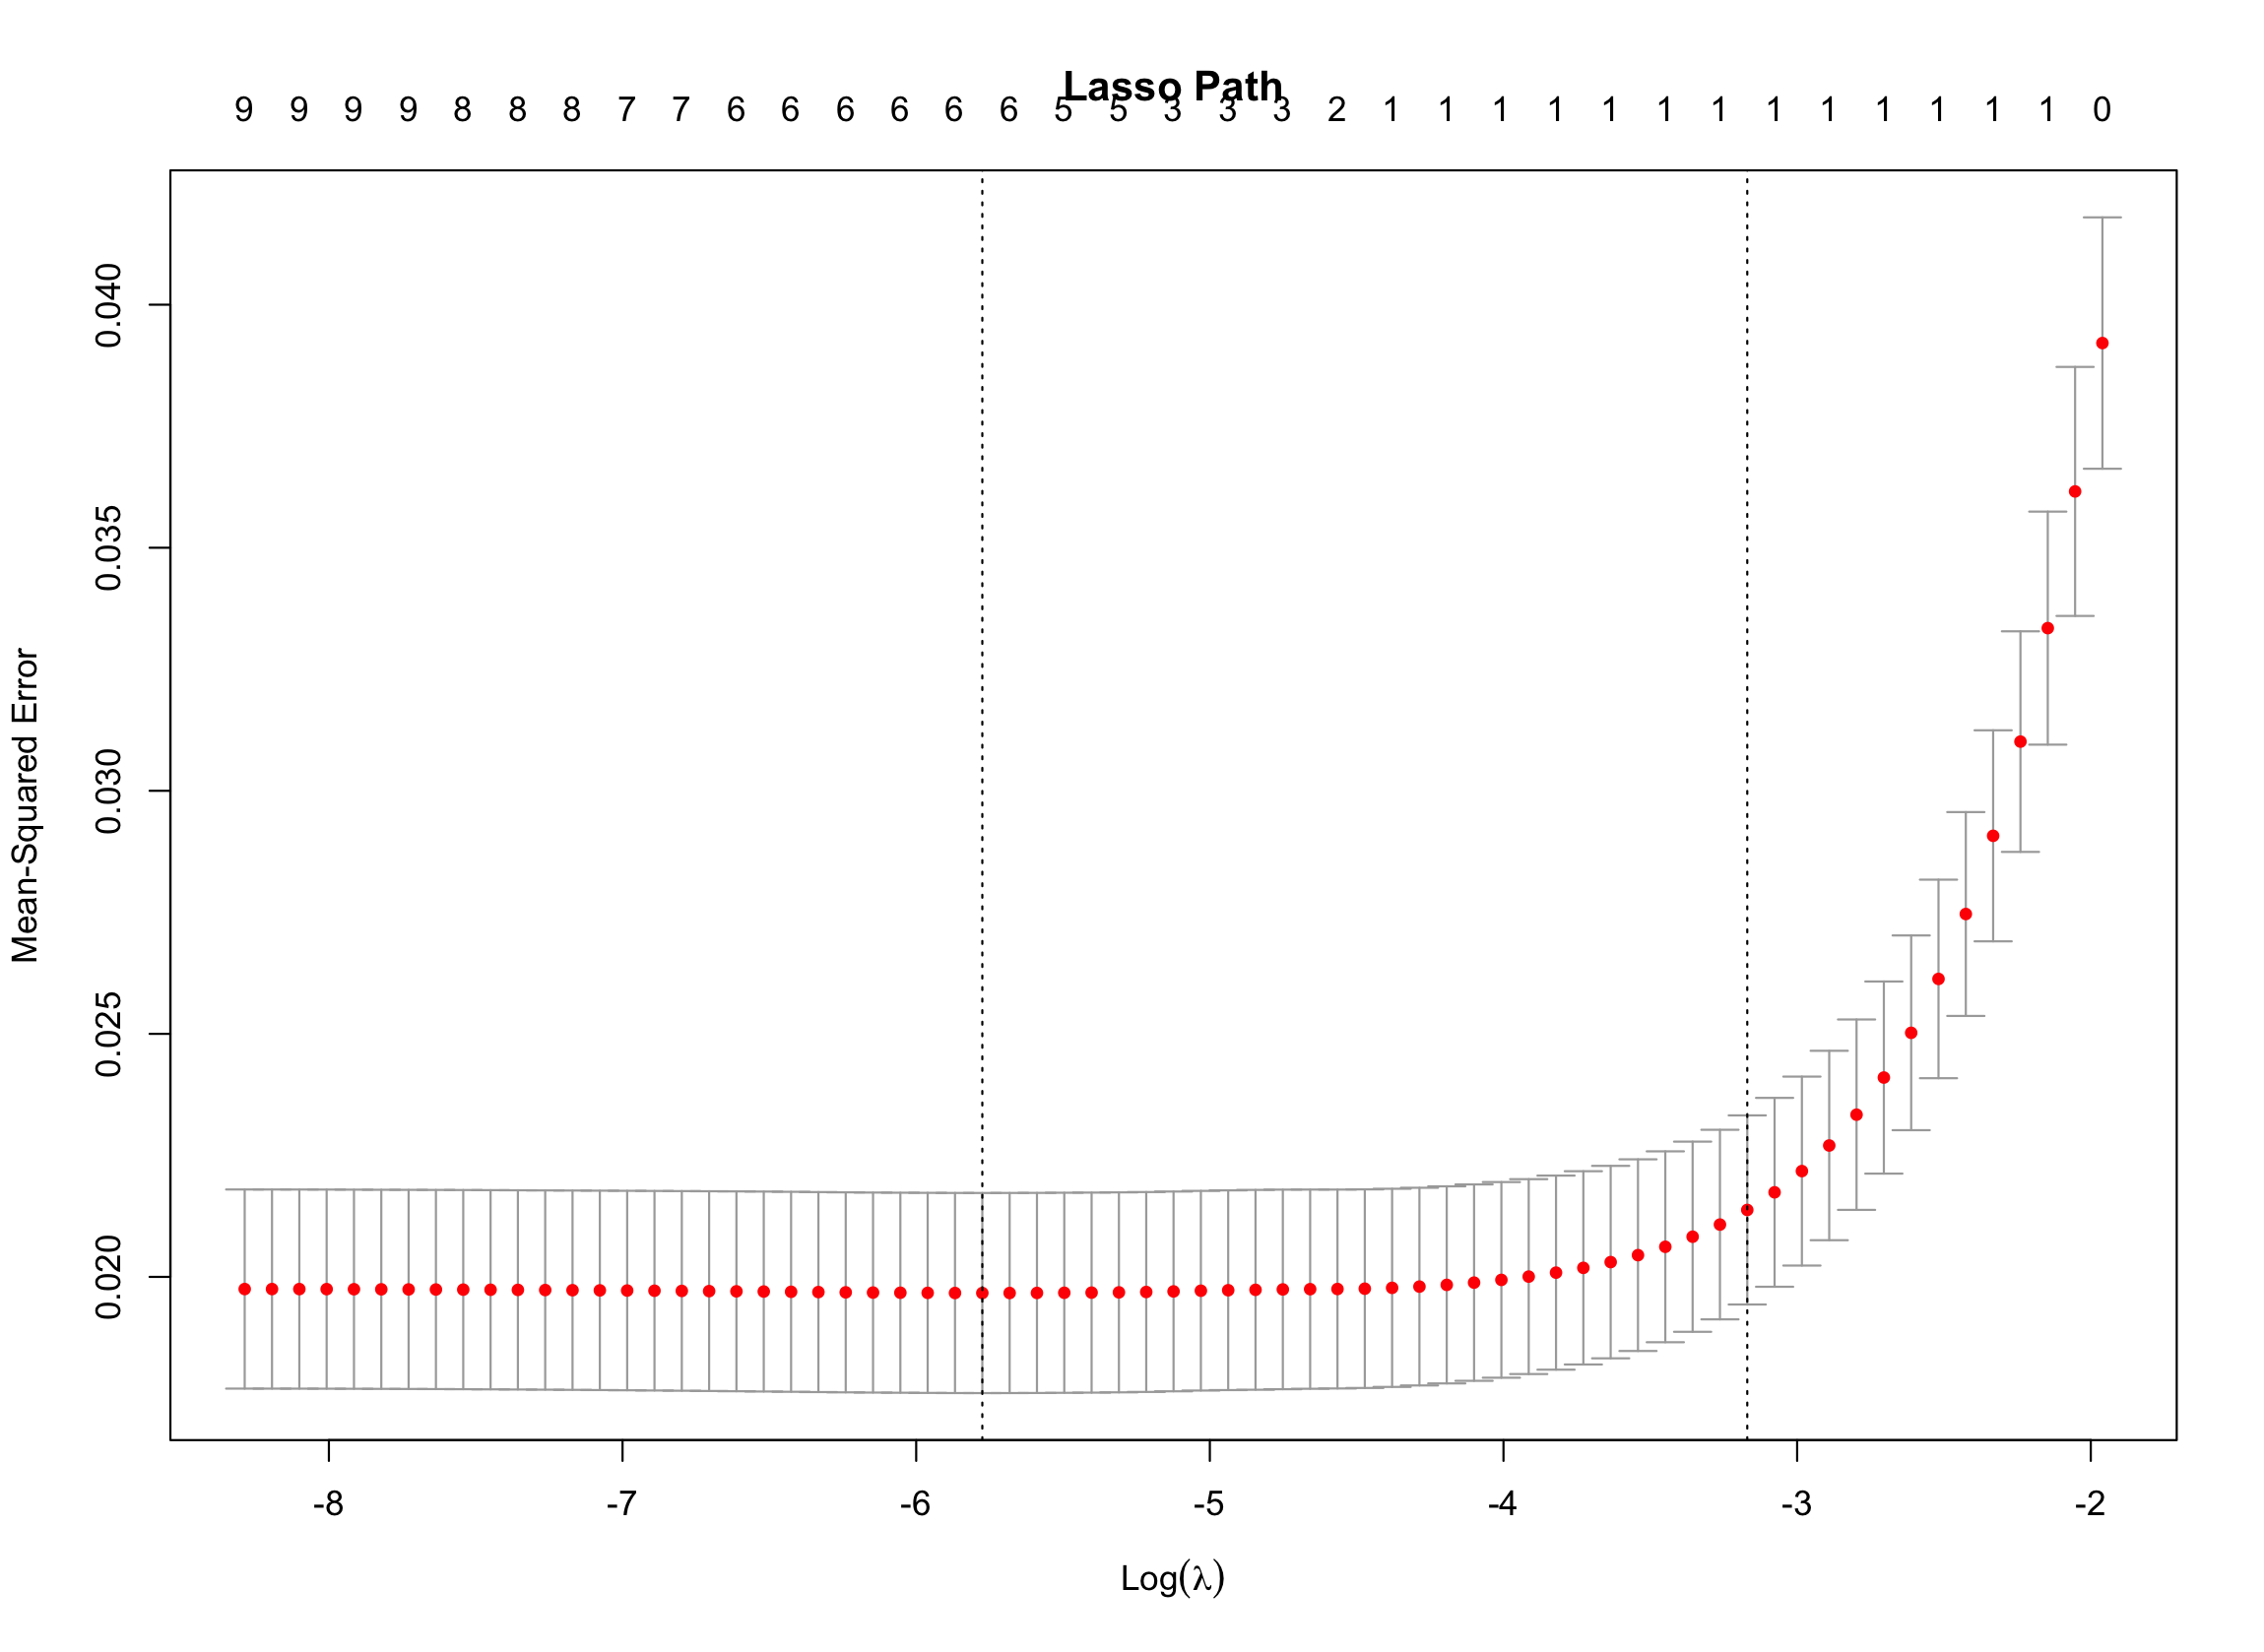

R code for this plot:
library(glmnet)
library(readr)

data <- read_csv("data/willhaben_woom_bikes_sample.csv")


data_numeric <- data[, sapply(data, is.numeric)]
data_numeric <- data_numeric[, !names(data_numeric) %in% 
                               c("price_parsed", "latitude", "longitude", 
                                 "zip_code", "last_modified_unix", "zip_code_result", 
                                 "obs_id")]

data_numeric <- na.omit(data_numeric)

# Create X and y
X <- model.matrix(log_price ~ . - 1, data = data_numeric)  # Exclude intercept
y <- data_numeric$log_price

dim(X)
length(y)

cvfit <- cv.glmnet(X, y, alpha = 1)

best_lambda <- cvfit$lambda.min
print(best_lambda)

plot(cvfit, main = "Lasso Path")


lasso_coefs <- coef(cvfit, s = best_lambda)
print(lasso_coefs)
